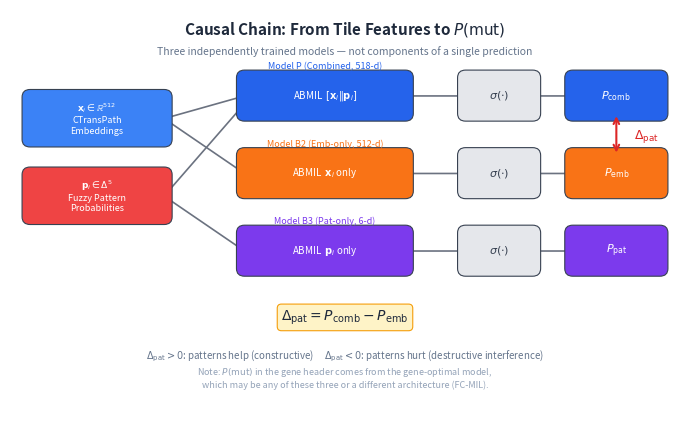

Write the Python code that produced this figure. (Note: this script raises an exception after producing the figure.)
"""Generate a causal chain diagram showing how the 3 ablation models produce P(mut)."""
import matplotlib.pyplot as plt
import matplotlib.patches as mpatches
from matplotlib.patches import FancyArrowPatch
import os

OUT = r"D:\Dropbox\PHD\THESIS\SLIMA_Thesis_Research_ver_2026_rev_9\chapters\figures\ablation_causal_chain.png"


def rounded_box(ax, xy, w, h, text, color, textcolor="white", fontsize=7.5, bold=False):
    box = mpatches.FancyBboxPatch(
        xy, w, h, boxstyle="round,pad=0.12", facecolor=color,
        edgecolor="#374151", linewidth=0.8, zorder=3,
    )
    ax.add_patch(box)
    weight = "bold" if bold else "normal"
    ax.text(xy[0] + w / 2, xy[1] + h / 2, text, ha="center", va="center",
            fontsize=fontsize, color=textcolor, weight=weight, zorder=4)


def arrow(ax, start, end, color="#6b7280"):
    ax.annotate("", xy=end, xytext=start,
                arrowprops=dict(arrowstyle="->,head_width=0.15,head_length=0.1",
                                color=color, lw=1.2, connectionstyle="arc3,rad=0"),
                zorder=2)


def label_above(ax, xy, text, fontsize=6.5, color="#6b7280"):
    ax.text(xy[0], xy[1], text, ha="center", va="bottom", fontsize=fontsize,
            color=color, style="italic", zorder=4)


fig, ax = plt.subplots(figsize=(7.0, 4.5))
ax.set_xlim(0, 10)
ax.set_ylim(0, 6.5)
ax.axis("off")

# Title
ax.text(5, 6.2, "Causal Chain: From Tile Features to $P(\\mathrm{mut})$",
        ha="center", va="center", fontsize=11, fontweight="bold", color="#1e293b")
ax.text(5, 5.85, "Three independently trained models — not components of a single prediction",
        ha="center", va="center", fontsize=7.5, color="#64748b", style="italic")

# ─── Input layer ───
rounded_box(ax, (0.3, 4.5), 2.0, 0.65, "$\\mathbf{x}_i \\in \\mathbb{R}^{512}$\nCTransPath\nEmbeddings", "#3b82f6", fontsize=6.5)
rounded_box(ax, (0.3, 3.3), 2.0, 0.65, "$\\mathbf{p}_i \\in \\Delta^5$\nFuzzy Pattern\nProbabilities", "#ef4444", fontsize=6.5)

# ─── Model P (Combined) ───
rounded_box(ax, (3.5, 4.9), 2.4, 0.55, "ABMIL  $[\\mathbf{x}_i \\| \\mathbf{p}_i]$", "#2563eb", fontsize=7)
label_above(ax, (4.7, 5.55), "Model P (Combined, 518-d)", fontsize=6.5, color="#2563eb")
arrow(ax, (2.3, 4.82), (3.5, 5.17))
arrow(ax, (2.3, 3.62), (3.5, 5.05))

# ─── Model B2 (Emb-only) ───
rounded_box(ax, (3.5, 3.7), 2.4, 0.55, "ABMIL  $\\mathbf{x}_i$ only", "#f97316", fontsize=7)
label_above(ax, (4.7, 4.35), "Model B2 (Emb-only, 512-d)", fontsize=6.5, color="#f97316")
arrow(ax, (2.3, 4.82), (3.5, 3.97))

# ─── Model B3 (Pat-only) ───
rounded_box(ax, (3.5, 2.5), 2.4, 0.55, "ABMIL  $\\mathbf{p}_i$ only", "#7c3aed", fontsize=7)
label_above(ax, (4.7, 3.15), "Model B3 (Pat-only, 6-d)", fontsize=6.5, color="#7c3aed")
arrow(ax, (2.3, 3.62), (3.5, 2.77))

# ─── Sigmoid + P(mut) outputs ───
sx = 6.8
rounded_box(ax, (sx, 4.9), 1.0, 0.55, "$\\sigma(\\cdot)$", "#e5e7eb", textcolor="#374151", fontsize=8)
rounded_box(ax, (sx, 3.7), 1.0, 0.55, "$\\sigma(\\cdot)$", "#e5e7eb", textcolor="#374151", fontsize=8)
rounded_box(ax, (sx, 2.5), 1.0, 0.55, "$\\sigma(\\cdot)$", "#e5e7eb", textcolor="#374151", fontsize=8)

arrow(ax, (5.9, 5.17), (sx, 5.17))
arrow(ax, (5.9, 3.97), (sx, 3.97))
arrow(ax, (5.9, 2.77), (sx, 2.77))

# ─── P(mut) outputs ───
px = 8.4
rounded_box(ax, (px, 4.9), 1.3, 0.55, "$P_{\\mathrm{comb}}$", "#2563eb", fontsize=8, bold=True)
rounded_box(ax, (px, 3.7), 1.3, 0.55, "$P_{\\mathrm{emb}}$", "#f97316", fontsize=8, bold=True)
rounded_box(ax, (px, 2.5), 1.3, 0.55, "$P_{\\mathrm{pat}}$", "#7c3aed", fontsize=8, bold=True)

arrow(ax, (sx + 1.0, 5.17), (px, 5.17))
arrow(ax, (sx + 1.0, 3.97), (px, 3.97))
arrow(ax, (sx + 1.0, 2.77), (px, 2.77))

# ─── Delta annotation ───
ax.annotate("", xy=(9.05, 4.9), xytext=(9.05, 4.25),
            arrowprops=dict(arrowstyle="<->", color="#dc2626", lw=1.5))
ax.text(9.5, 4.55, "$\\Delta_{\\mathrm{pat}}$", fontsize=9, color="#dc2626",
        fontweight="bold", ha="center", va="center")

# ─── Bottom explanation ───
ax.text(5, 1.7, "$\\Delta_{\\mathrm{pat}} = P_{\\mathrm{comb}} - P_{\\mathrm{emb}}$",
        ha="center", fontsize=10, color="#1e293b", fontweight="bold",
        bbox=dict(boxstyle="round,pad=0.3", facecolor="#fef3c7", edgecolor="#f59e0b", linewidth=0.8))

ax.text(5, 1.1,
        "$\\Delta_{\\mathrm{pat}} > 0$: patterns help (constructive)     "
        "$\\Delta_{\\mathrm{pat}} < 0$: patterns hurt (destructive interference)",
        ha="center", fontsize=7, color="#64748b")

ax.text(5, 0.65,
        "Note: $P(\\mathrm{mut})$ in the gene header comes from the gene-optimal model,\n"
        "which may be any of these three or a different architecture (FC-MIL).",
        ha="center", fontsize=6.5, color="#94a3b8", style="italic")

fig.tight_layout()
os.makedirs(os.path.dirname(OUT), exist_ok=True)
fig.savefig(OUT, dpi=300, bbox_inches="tight", facecolor="white")
plt.close(fig)
print(f"Saved: {OUT}")
